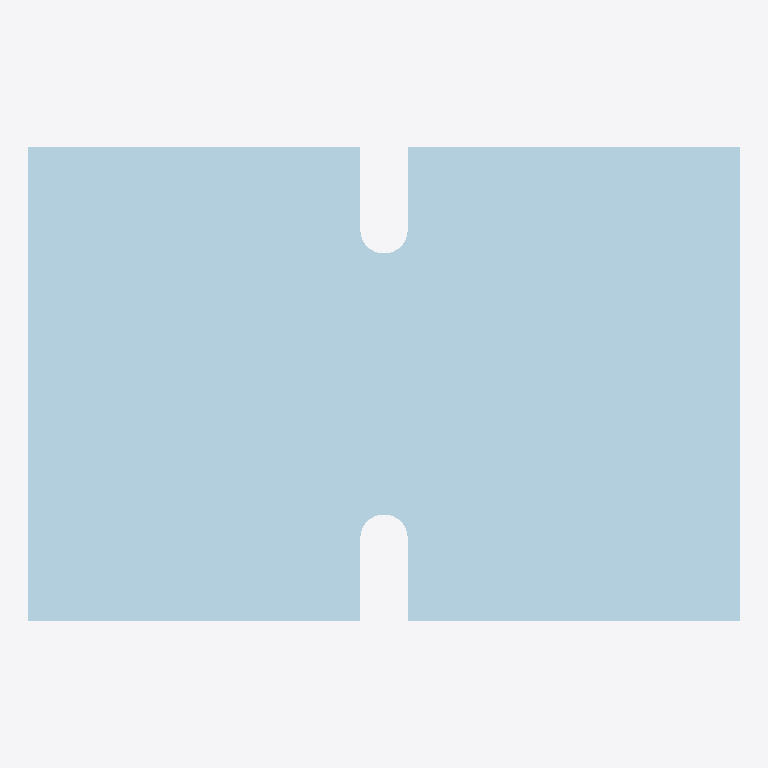
Plan cut of the same IFC building model at storey 'My Storey' (level 0.00 m, cut at 1.40 m), seen from above with north up, elements coloured by IFC class: 4 plates (pale blue). No cut surface shows.
Extent 0.6 m × 0.4 m × 1.0 m (x, y, z). Storeys (1): My Storey at 0.00 m. Elements (4): 4 IfcPlate.

HEADER;
FILE_DESCRIPTION(('ViewDefinition [CoordinationView]'),'2;1');
FILE_NAME('welded_profile.ifc','2023-11-09T21:33:47+05:00',(),(),'IfcOpenShell v0.7.0-6c9e130ca','BlenderBIM 0.0.231104-4e76f36','');
FILE_SCHEMA(('IFC4'));
ENDSEC;
DATA;
#112=IFCPROJECT('3HxSwZIED3HROlSTd_UHZV',$,'My Project',$,$,$,$,(#70,#71),#86);
#98=IFCSITE('19kCKOSVv26O2WYrFzykin',$,'My Site',$,$,#72,$,$,$,$,$,$,$,$);
#113=IFCBUILDING('26P9KTZSP9EgCfXb3rFkWV',$,'My Building',$,$,#99,$,$,$,$,$,$);
#126=IFCBUILDINGSTOREY('004GN1Fq1A0feDxXJPPbWq',$,'My Storey',$,$,#114,$,$,$,$);
#150=IFCPLATE('3K3g7fcBTBtB_0G6FxADm3',$,'Base',$,$,#136,#133,$,.SHEET.);
#147=IFCPLATE('2kWn8e0tT5vQFD_7aytTtX',$,'Web',$,$,#134,#129,$,.SHEET.);
#148=IFCPLATE('0upSEGRf1CxvBwn0OF2ueu',$,'Flange',$,$,#132,#130,$,.SHEET.);
#149=IFCPLATE('1Ha3B0CL1EWubf2FjHpaqc',$,'Flange',$,$,#135,#130,$,.SHEET.);
ENDSEC;
